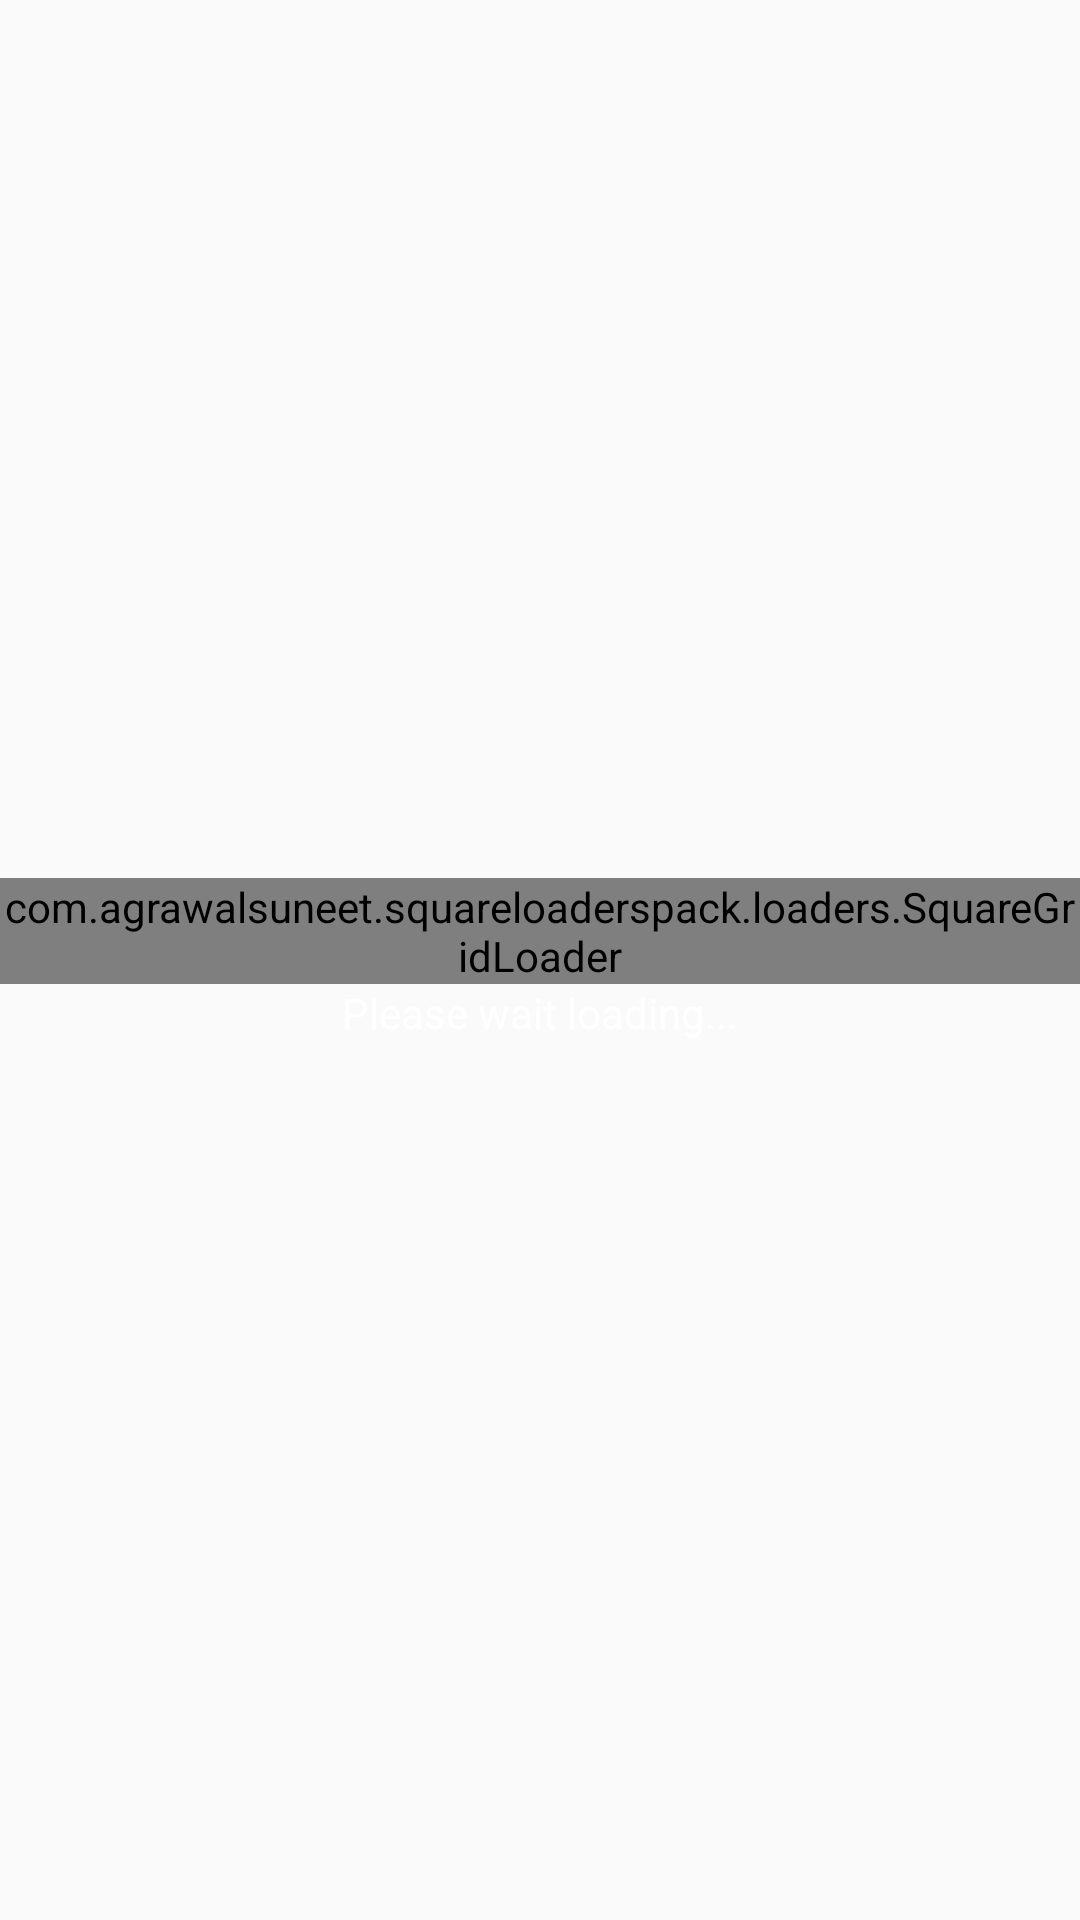

Here is an Android app screen rendered from its layout file. Give the layout XML and the strings, colors and styles it references.
<!-- AndroidManifest.xml: application theme AppTheme -->
<!-- res/layout/dialog_progress.xml -->
<?xml version="1.0" encoding="utf-8"?>
<LinearLayout
    xmlns:android="http://schemas.android.com/apk/res/android"
    xmlns:app="http://schemas.android.com/apk/res-auto"
    android:layout_width="match_parent"
    android:layout_height="match_parent"
    android:gravity="center"
    android:orientation="vertical">

    

    <com.agrawalsuneet.squareloaderspack.loaders.SquareGridLoader
        android:layout_width="wrap_content"
        android:layout_height="wrap_content"
        app:squaregrid_animDelay="80"
        app:squaregrid_animDuration="400"
        app:squaregrid_interpolator="@android:interpolator/linear"
        app:squaregrid_sqaureColor="@color/colorWhite"
        app:squaregrid_squareCount="4"
        app:squaregrid_squareLength="14dp" />

    <TextView
        android:layout_width="wrap_content"
        android:layout_height="wrap_content"
        android:padding="@dimen/_10sdp"
        android:text="@string/please_wait"
        android:textColor="@color/colorWhite"/>

</LinearLayout>
<!-- resources referenced by this layout -->
<resources>
  <color name="colorPrimary">#137cfd</color>
  <color name="colorWhite">#ffffff</color>
  <string name="please_wait">Please wait loading...</string>
  <style name="AppTheme" parent="Theme.AppCompat.Light.DarkActionBar">
          
          <item name="colorPrimary">@color/colorPrimary</item>
          <item name="colorPrimaryDark">@color/colorPrimaryDark</item>
          <item name="colorAccent">@color/colorGrayDark</item>
      </style>
  <color name="colorPrimaryDark">#065bc4</color>
  <color name="colorGrayDark">#9d9e9e</color>
</resources>
